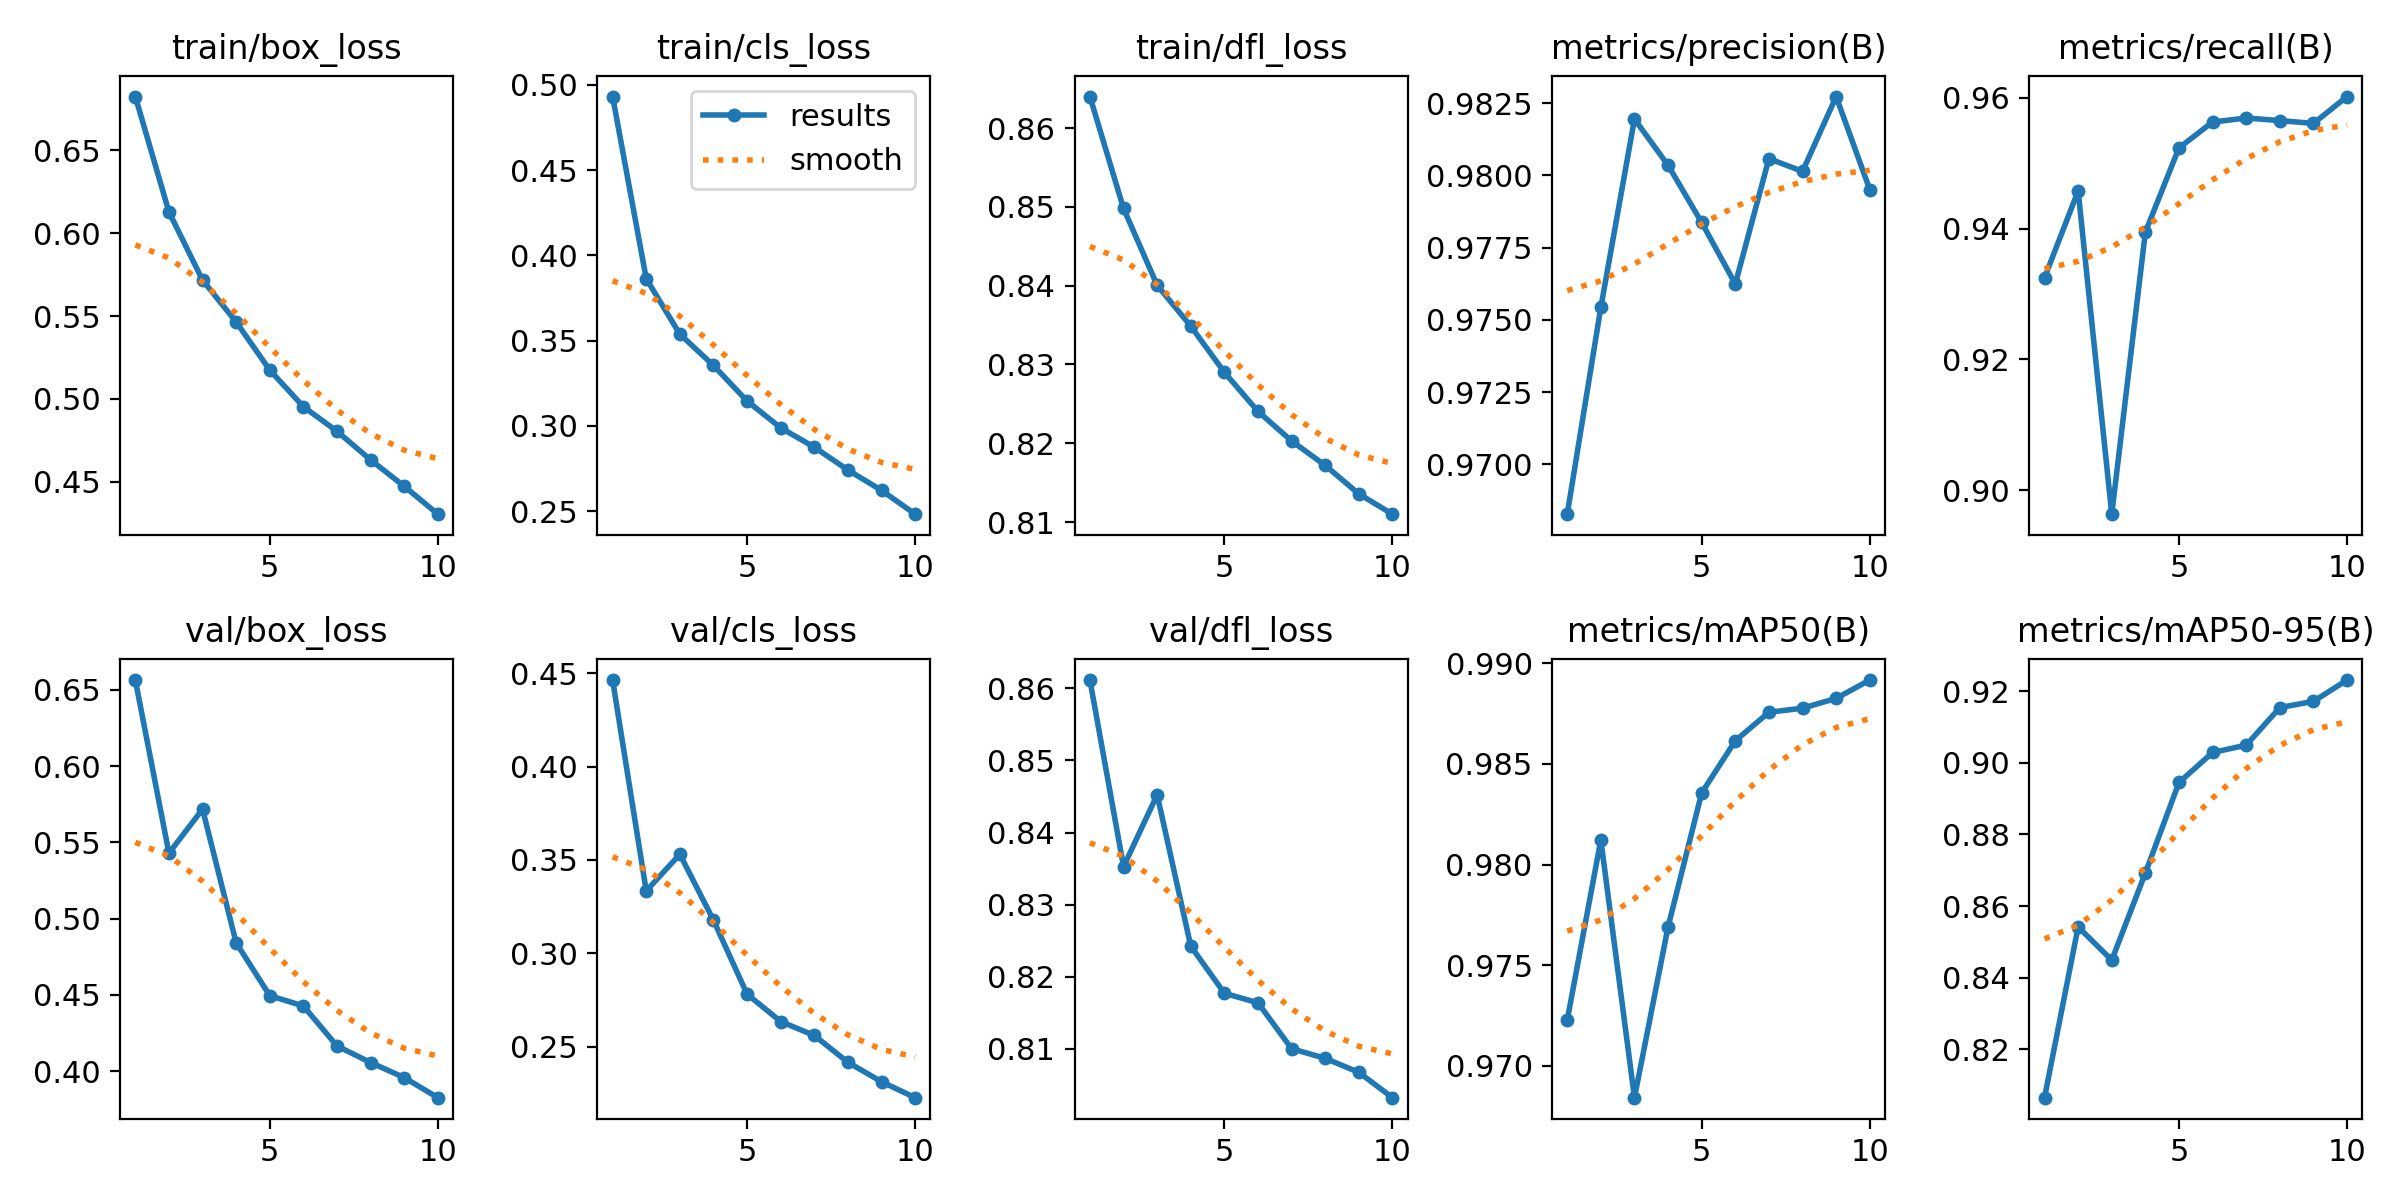

The table this chart was drawn from, first rows:
epoch, time, train/box_loss, train/cls_loss, train/dfl_loss, metrics/precision(B), metrics/recall(B), metrics/mAP50(B), metrics/mAP50-95(B), val/box_loss, val/cls_loss, val/dfl_loss, lr/pg0, lr/pg1, lr/pg2
1, 222.9, 0.6825, 0.4932, 0.864, 0.9683, 0.9325, 0.9723, 0.8065, 0.6564, 0.4464, 0.8611, 0.0697, 0.002979, 0.002979
2, 410.4, 0.6129, 0.3863, 0.8498, 0.9754, 0.9458, 0.9812, 0.8542, 0.543, 0.3334, 0.8353, 0.03876, 0.005372, 0.005372
3, 593.5, 0.5716, 0.3538, 0.84, 0.9819, 0.8963, 0.9684, 0.8449, 0.5717, 0.3531, 0.8452, 0.007225, 0.007174, 0.007174
4, 777.2, 0.5464, 0.3354, 0.8349, 0.9804, 0.9395, 0.9769, 0.8692, 0.4841, 0.3177, 0.8242, 0.006292, 0.006292, 0.006292
5, 961.1, 0.5173, 0.3146, 0.829, 0.9784, 0.9524, 0.9836, 0.8945, 0.4495, 0.2781, 0.8177, 0.005406, 0.005406, 0.005406
6, 1145, 0.4953, 0.2989, 0.824, 0.9762, 0.9563, 0.9861, 0.9029, 0.4427, 0.2634, 0.8164, 0.00452, 0.00452, 0.00452
7, 1328, 0.4804, 0.2875, 0.8203, 0.9806, 0.9569, 0.9876, 0.905, 0.4165, 0.2559, 0.81, 0.003634, 0.003634, 0.003634
8, 1511, 0.4631, 0.2741, 0.8172, 0.9801, 0.9565, 0.9878, 0.9154, 0.4057, 0.2415, 0.8087, 0.002748, 0.002748, 0.002748
9, 1695, 0.4472, 0.2621, 0.8136, 0.9827, 0.9561, 0.9883, 0.9172, 0.3958, 0.2311, 0.8067, 0.001862, 0.001862, 0.001862
10, 1878, 0.4304, 0.2482, 0.811, 0.9795, 0.9602, 0.9892, 0.9231, 0.3826, 0.2226, 0.8032, 0.0009756, 0.0009756, 0.0009756
